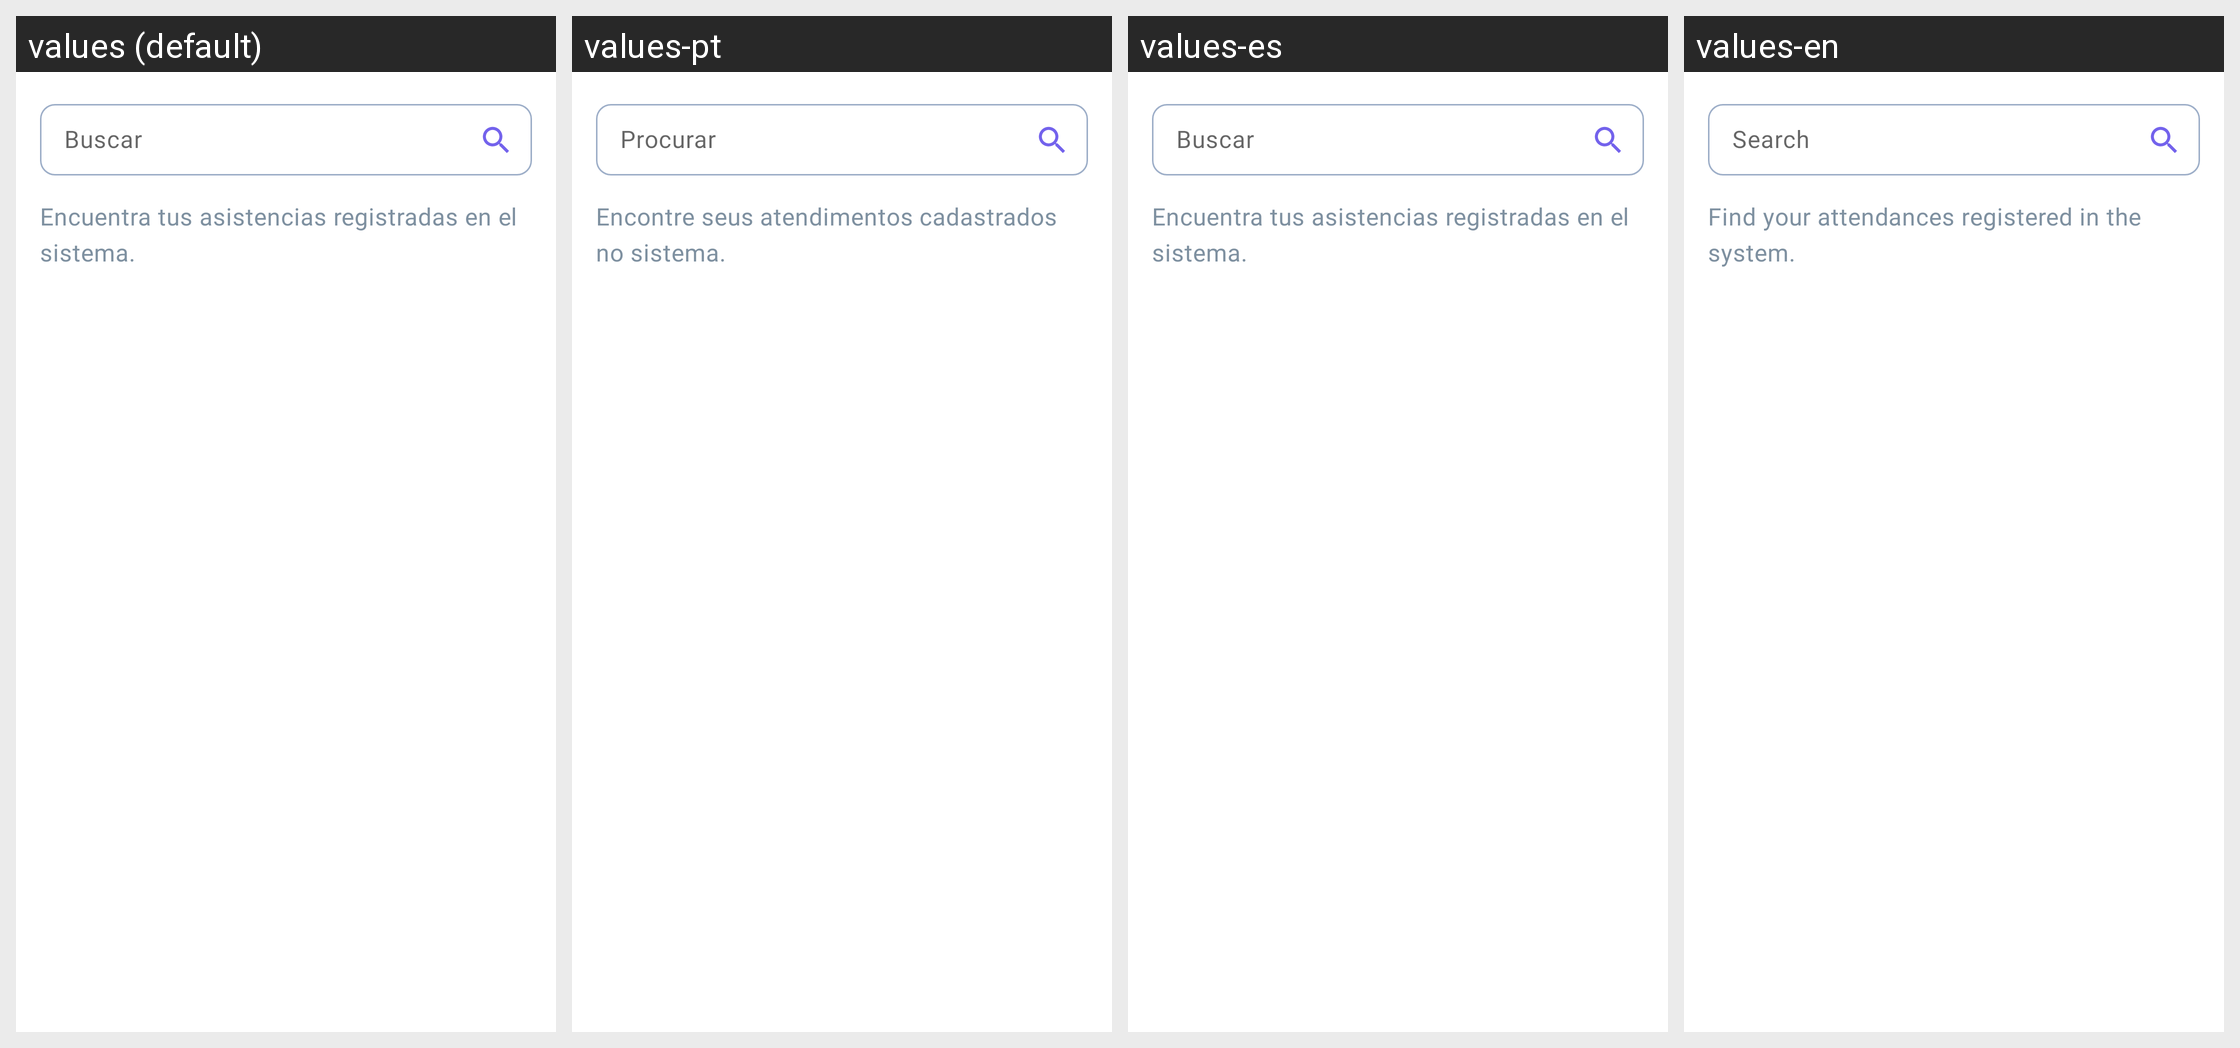

The same Android screen rendered under several of its app's locales, left to right. List the strings drawn on it with the default value and each locale's translation.
Android screen res/layout/fragment_offline_history.xml rendered under 4 locales, left to right: values (default), values-pt, values-es, values-en. Device: Nexus 5 (rendered at 1080×1920; each locale shown at half size, 540×960, under a caption strip naming it); theme AppTheme.
Other locales in the repository, not shown: values-fr.
Strings drawn on this screen, with the default value and each locale's value (text and hints the layout hard-codes, and strings that could not be matched under every locale, appear in the picture but are not listed):

search
  values: Buscar
  values-pt: Procurar
  values-es: Buscar
  values-en: Search

text_view_1_offline
  values: Encuentra tus asistencias registradas en el sistema.
  values-pt: Encontre seus atendimentos cadastrados no sistema.
  values-es: Encuentra tus asistencias registradas en el sistema.
  values-en: Find your attendances registered in the system.
